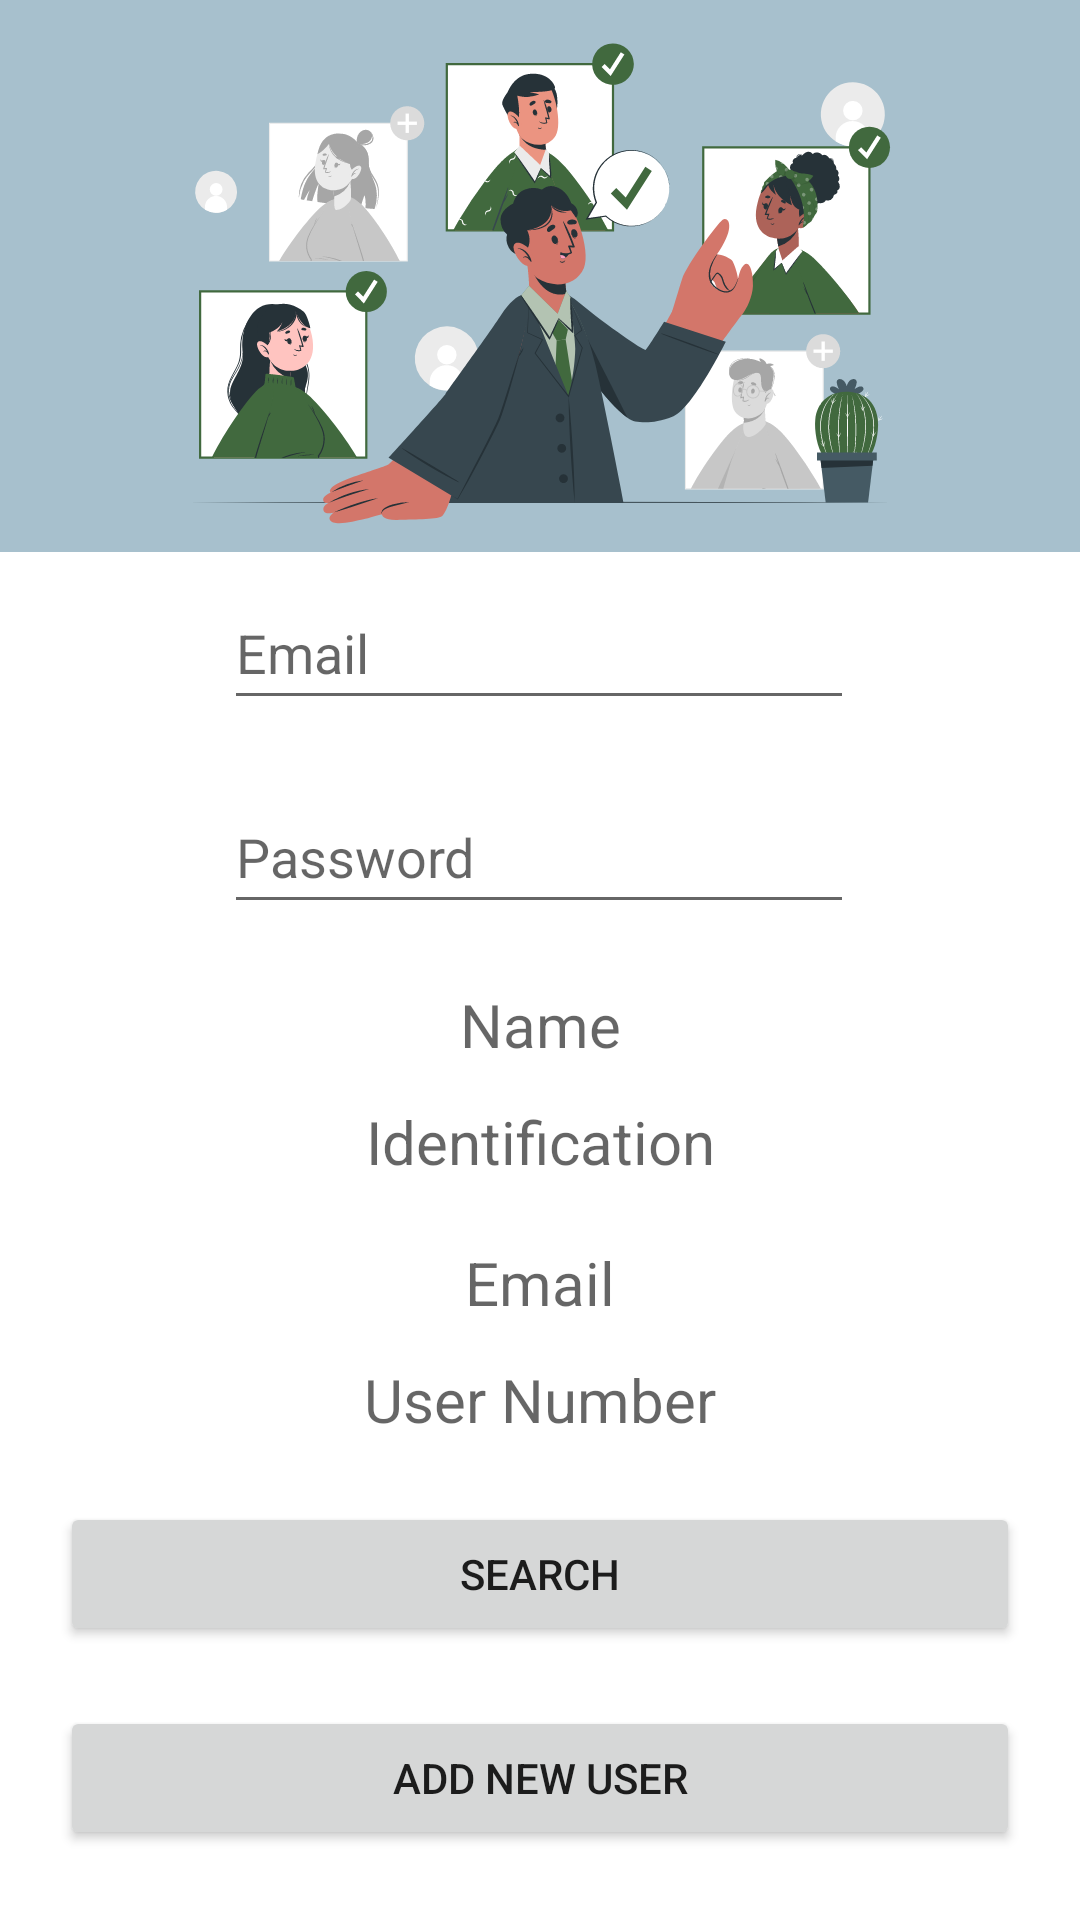

Write the Android layout XML for this screen, with the resource values it uses.
<!-- AndroidManifest.xml: application theme Theme.EntregaFinal -->
<!-- res/layout/activity_consultarproducto.xml -->
<?xml version="1.0" encoding="utf-8"?>
<androidx.constraintlayout.widget.ConstraintLayout xmlns:android="http://schemas.android.com/apk/res/android"
    xmlns:app="http://schemas.android.com/apk/res-auto"
    xmlns:tools="http://schemas.android.com/tools"
    android:layout_width="match_parent"
    android:layout_height="match_parent"
    tools:context=".ConsultarActivity">

    <Button
        android:id="@+id/btnConsultar"
        android:layout_width="0dp"
        android:layout_height="wrap_content"
        android:layout_marginLeft="20dp"
        android:layout_marginRight="20dp"
        android:onClick="Consult"
        android:text="Search"
        app:cornerRadius="20dp"
        app:layout_constraintBottom_toBottomOf="parent"
        app:layout_constraintEnd_toEndOf="parent"
        app:layout_constraintStart_toStartOf="parent"
        app:layout_constraintTop_toBottomOf="@+id/txtidTabla"
        app:layout_constraintVertical_bias="0.17" />

    <EditText
        android:id="@+id/etPassword3"
        android:layout_width="wrap_content"
        android:layout_height="wrap_content"
        android:layout_marginTop="20dp"
        android:ems="10"
        android:hint="Password"
        android:inputType="textPassword"
        android:minHeight="48dp"
        app:layout_constraintEnd_toEndOf="parent"
        app:layout_constraintHorizontal_bias="0.497"
        app:layout_constraintStart_toStartOf="parent"
        app:layout_constraintTop_toBottomOf="@+id/etEmail2" />

    <EditText
        android:id="@+id/etEmail2"
        android:layout_width="wrap_content"
        android:layout_height="wrap_content"
        android:layout_marginTop="8dp"
        android:ems="10"
        android:hint="Email"
        android:inputType="textEmailAddress"
        android:minHeight="48dp"
        app:layout_constraintEnd_toEndOf="parent"
        app:layout_constraintHorizontal_bias="0.497"
        app:layout_constraintStart_toStartOf="parent"
        app:layout_constraintTop_toBottomOf="@+id/imageView7" />

    <TextView
        android:id="@+id/txtVerEmail"
        android:layout_width="0dp"
        android:layout_height="wrap_content"
        android:layout_marginLeft="20dp"
        android:layout_marginTop="20dp"
        android:layout_marginRight="20dp"
        android:hint="Email"
        android:textAlignment="center"
        android:textSize="20sp"
        app:layout_constraintEnd_toEndOf="parent"
        app:layout_constraintHorizontal_bias="0.4"
        app:layout_constraintStart_toStartOf="parent"
        app:layout_constraintTop_toBottomOf="@+id/txtVerIdentification" />

    <TextView
        android:id="@+id/txtidTabla"
        android:layout_width="0dp"
        android:layout_height="29dp"
        android:layout_marginLeft="20dp"
        android:layout_marginTop="12dp"
        android:layout_marginRight="20dp"
        android:hint="User Number"
        android:textAlignment="center"
        android:textSize="20sp"
        app:layout_constraintEnd_toEndOf="parent"
        app:layout_constraintStart_toStartOf="parent"
        app:layout_constraintTop_toBottomOf="@+id/txtVerEmail" />

    <TextView
        android:id="@+id/txtVerNombre"
        android:layout_width="0dp"
        android:layout_height="wrap_content"
        android:layout_marginStart="20dp"
        android:layout_marginTop="20dp"
        android:layout_marginEnd="20dp"
        android:hint="Name"
        android:textAlignment="center"
        android:textSize="20sp"
        app:layout_constraintEnd_toEndOf="parent"
        app:layout_constraintHorizontal_bias="0.0"
        app:layout_constraintStart_toStartOf="parent"
        app:layout_constraintTop_toBottomOf="@+id/etPassword3" />

    <TextView
        android:id="@+id/txtVerIdentification"
        android:layout_width="0dp"
        android:layout_height="wrap_content"
        android:layout_marginLeft="20dp"
        android:layout_marginTop="12dp"
        android:layout_marginRight="20dp"
        android:hint="Identification"
        android:textAlignment="center"
        android:textSize="20sp"
        app:layout_constraintEnd_toEndOf="parent"
        app:layout_constraintStart_toStartOf="parent"
        app:layout_constraintTop_toBottomOf="@+id/txtVerNombre" />

    <Button
        android:id="@+id/btnBackLogin"
        android:layout_width="0dp"
        android:layout_height="49dp"
        android:layout_marginLeft="20dp"
        android:layout_marginTop="20dp"
        android:layout_marginRight="20dp"
        android:onClick="backHome"
        android:text="Home"
        app:cornerRadius="20dp"
        app:layout_constraintEnd_toEndOf="parent"
        app:layout_constraintHorizontal_bias="0.4"
        app:layout_constraintStart_toStartOf="parent"
        app:layout_constraintTop_toBottomOf="@+id/btnAddnewUser" />

    <ImageView
        android:id="@+id/imageView7"
        android:layout_width="0dp"
        android:layout_height="184dp"
        android:background="@color/primary_light"
        app:layout_constraintEnd_toEndOf="parent"
        app:layout_constraintStart_toStartOf="parent"
        app:layout_constraintTop_toTopOf="parent"
        app:srcCompat="@drawable/ic_selecting_team_cuate" />

    <Button
        android:id="@+id/btnAddnewUser"
        android:layout_width="0dp"
        android:layout_height="wrap_content"
        android:layout_marginLeft="20dp"
        android:layout_marginTop="20dp"
        android:layout_marginRight="20dp"
        android:onClick="addNewUser"
        android:text="ADD NEW USER"
        app:cornerRadius="20dp"
        app:layout_constraintEnd_toEndOf="parent"
        app:layout_constraintStart_toStartOf="parent"
        app:layout_constraintTop_toBottomOf="@+id/btnConsultar" />

</androidx.constraintlayout.widget.ConstraintLayout>
<!-- resources referenced by this layout -->
<resources>
  <color name="primary_light">#a7c0cd</color>
  <!-- drawable ic_selecting_team_cuate: vector/xml drawable (drawable, 96551 chars, omitted) -->
  <style name="Theme.EntregaFinal" parent="Theme.MaterialComponents.DayNight.NoActionBar">
          
          <item name="colorPrimary">@color/secondary</item>
          <item name="colorPrimaryVariant">@color/purple_700</item>
          <item name="colorOnPrimary">@color/secondary_text</item>
          
          <item name="colorSecondary">@color/teal_200</item>
          <item name="colorSecondaryVariant">@color/teal_700</item>
          <item name="colorOnSecondary">@color/black</item>
          
          <item name="android:statusBarColor" tools:targetApi="l">?attr/colorPrimaryVariant</item>
          
      </style>
  <color name="secondary">#004d40</color>
  <color name="purple_700">#FF3700B3</color>
  <color name="secondary_text">#ffffff</color>
  <color name="teal_200">#FF03DAC5</color>
  <color name="teal_700">#FF018786</color>
  <color name="black">#FF000000</color>
</resources>
